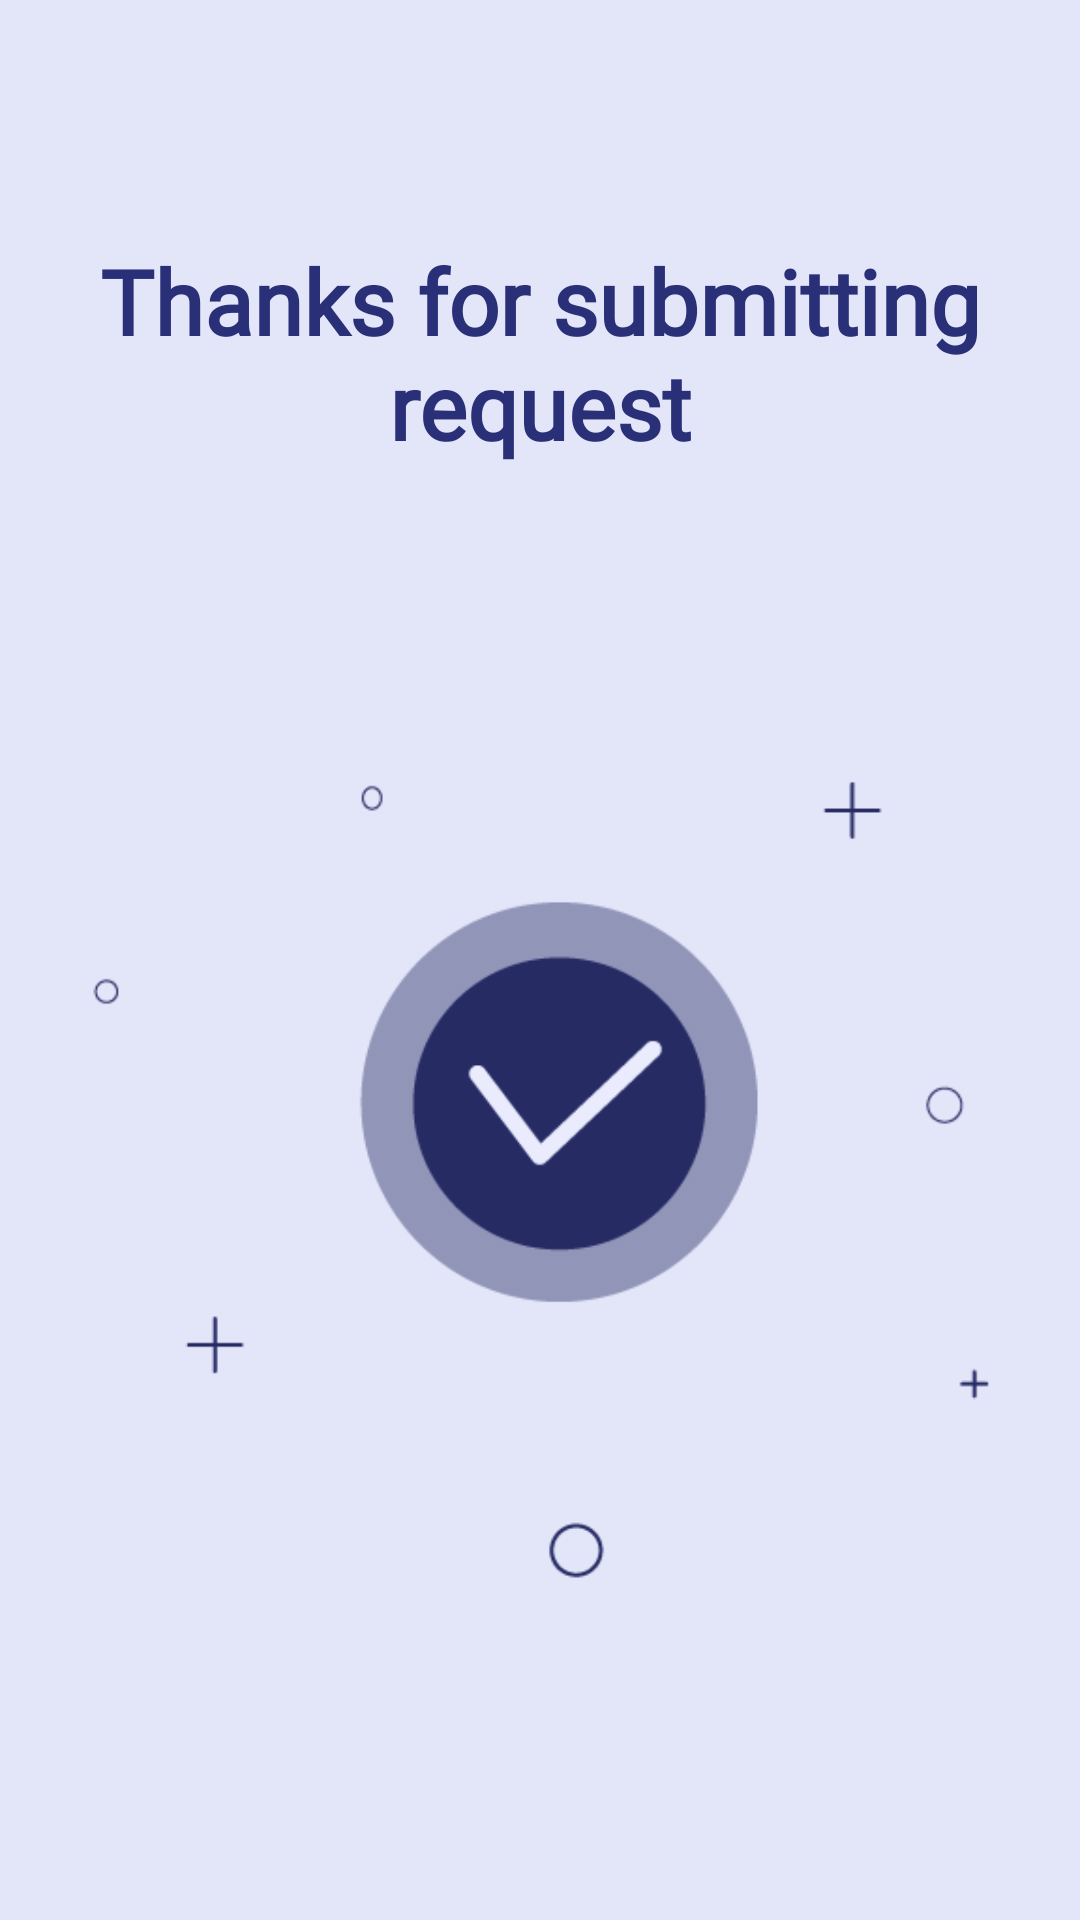

Layout XML and referenced resources for this Android screen:
<!-- AndroidManifest.xml: application theme Theme.HamaraGumasta -->
<!-- res/layout/activity_thank_you_screen.xml -->
<?xml version="1.0" encoding="utf-8"?>
<LinearLayout xmlns:android="http://schemas.android.com/apk/res/android"
    xmlns:app="http://schemas.android.com/apk/res-auto"
    xmlns:tools="http://schemas.android.com/tools"
    android:layout_width="match_parent"
    android:layout_height="match_parent"
    android:background="@color/background"
    android:orientation="vertical"
    tools:context=".Activities.ThankYouScreen">


    <TextView


        android:layout_width="match_parent"
        android:layout_height="wrap_content"
        android:gravity="center"
        android:textColor="@color/blue"
        android:textStyle="bold"
        android:fontFamily="@font/roboto_regular"
        android:textSize="30dp"
        android:layout_marginTop="80dp"
        android:layout_marginStart="30dp"
        android:layout_marginEnd="30dp"
        android:text="Thanks for submitting
 request"
        />

    <ImageView
        android:layout_width="match_parent"
        android:layout_height="wrap_content"
        android:layout_margin="20dp"
        android:src="@drawable/ic_ordersucessfull"
        />

</LinearLayout>
<!-- resources referenced by this layout -->
<resources>
  <color name="background">#e3e5f8</color>
  <color name="blue">#293078</color>
  <!-- drawable ic_ordersucessfull: png bitmap (drawable, 8664 bytes) -->
  <style name="Theme.HamaraGumasta" parent="Theme.MaterialComponents.Light.NoActionBar">
          
          <item name="colorPrimary">@color/purple_500</item>
          <item name="colorPrimaryVariant">@color/purple_700</item>
          <item name="colorOnPrimary">@color/white</item>
          
          <item name="colorSecondary">@color/teal_200</item>
          <item name="colorSecondaryVariant">@color/teal_700</item>
          <item name="colorOnSecondary">@color/black</item>
          
          <item name="android:statusBarColor" tools:targetApi="l">?attr/colorPrimaryVariant</item>
          
      </style>
  <color name="purple_500">#e3e5f8</color>
  <color name="purple_700">#e3e5f8</color>
  <color name="white">#FFFFFFFF</color>
  <color name="teal_200">#FF03DAC5</color>
  <color name="teal_700">#FF018786</color>
  <color name="black">#FF000000</color>
</resources>
